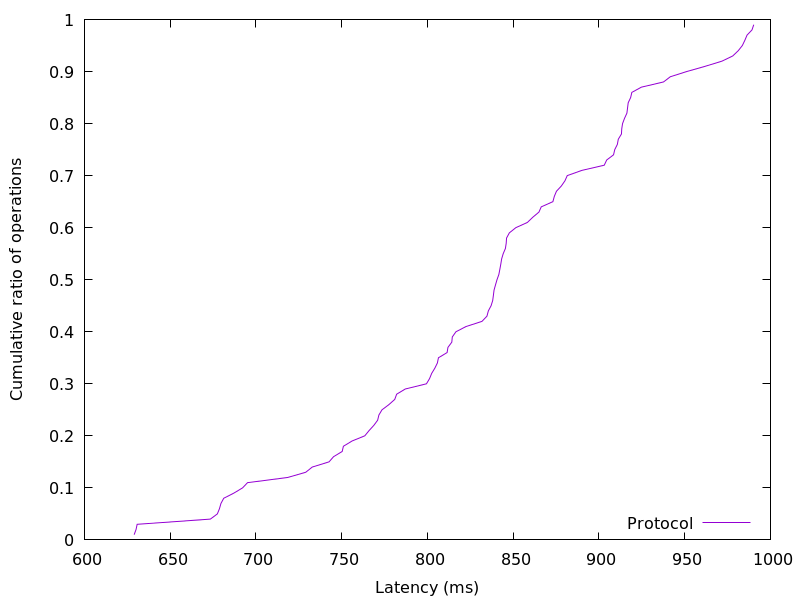

Data behind this chart, as committed beside it:
628.974592, 0.01
630.1, 0.02
630.7, 0.03
673.4, 0.04
677.5, 0.05
678.7, 0.06
679.6, 0.07
681.2, 0.08
687.2, 0.09
692.2, 0.1
695.1, 0.11
718.5, 0.12
729, 0.13
732.8, 0.14
742.6, 0.15
745.3, 0.16
750.3, 0.17
751, 0.18
756, 0.19
763.5, 0.2
765.9, 0.21
768.7, 0.22
771, 0.23
771.7, 0.24
773.5, 0.25
777.5, 0.26
780.9, 0.27
782, 0.28
787.1, 0.29
799.4, 0.3
801.2, 0.31
802.5, 0.32
804.3, 0.33
805.8, 0.34
806.4, 0.35
811.5, 0.36
812, 0.37
814.2, 0.38
814.5, 0.39
816.6, 0.4
822.4, 0.41
831.8, 0.42
834.7, 0.43
835.5, 0.44
837.1, 0.45
838, 0.46
838.5, 0.47
838.8, 0.48
839.7, 0.49
840.6, 0.5
841.6, 0.51
842.2, 0.52
842.8, 0.53
843.3, 0.54
844.2, 0.55
845.4, 0.56
845.9, 0.57
846.1, 0.58
847.8, 0.59
851.5, 0.6
858.3, 0.61
... 38 more rows
